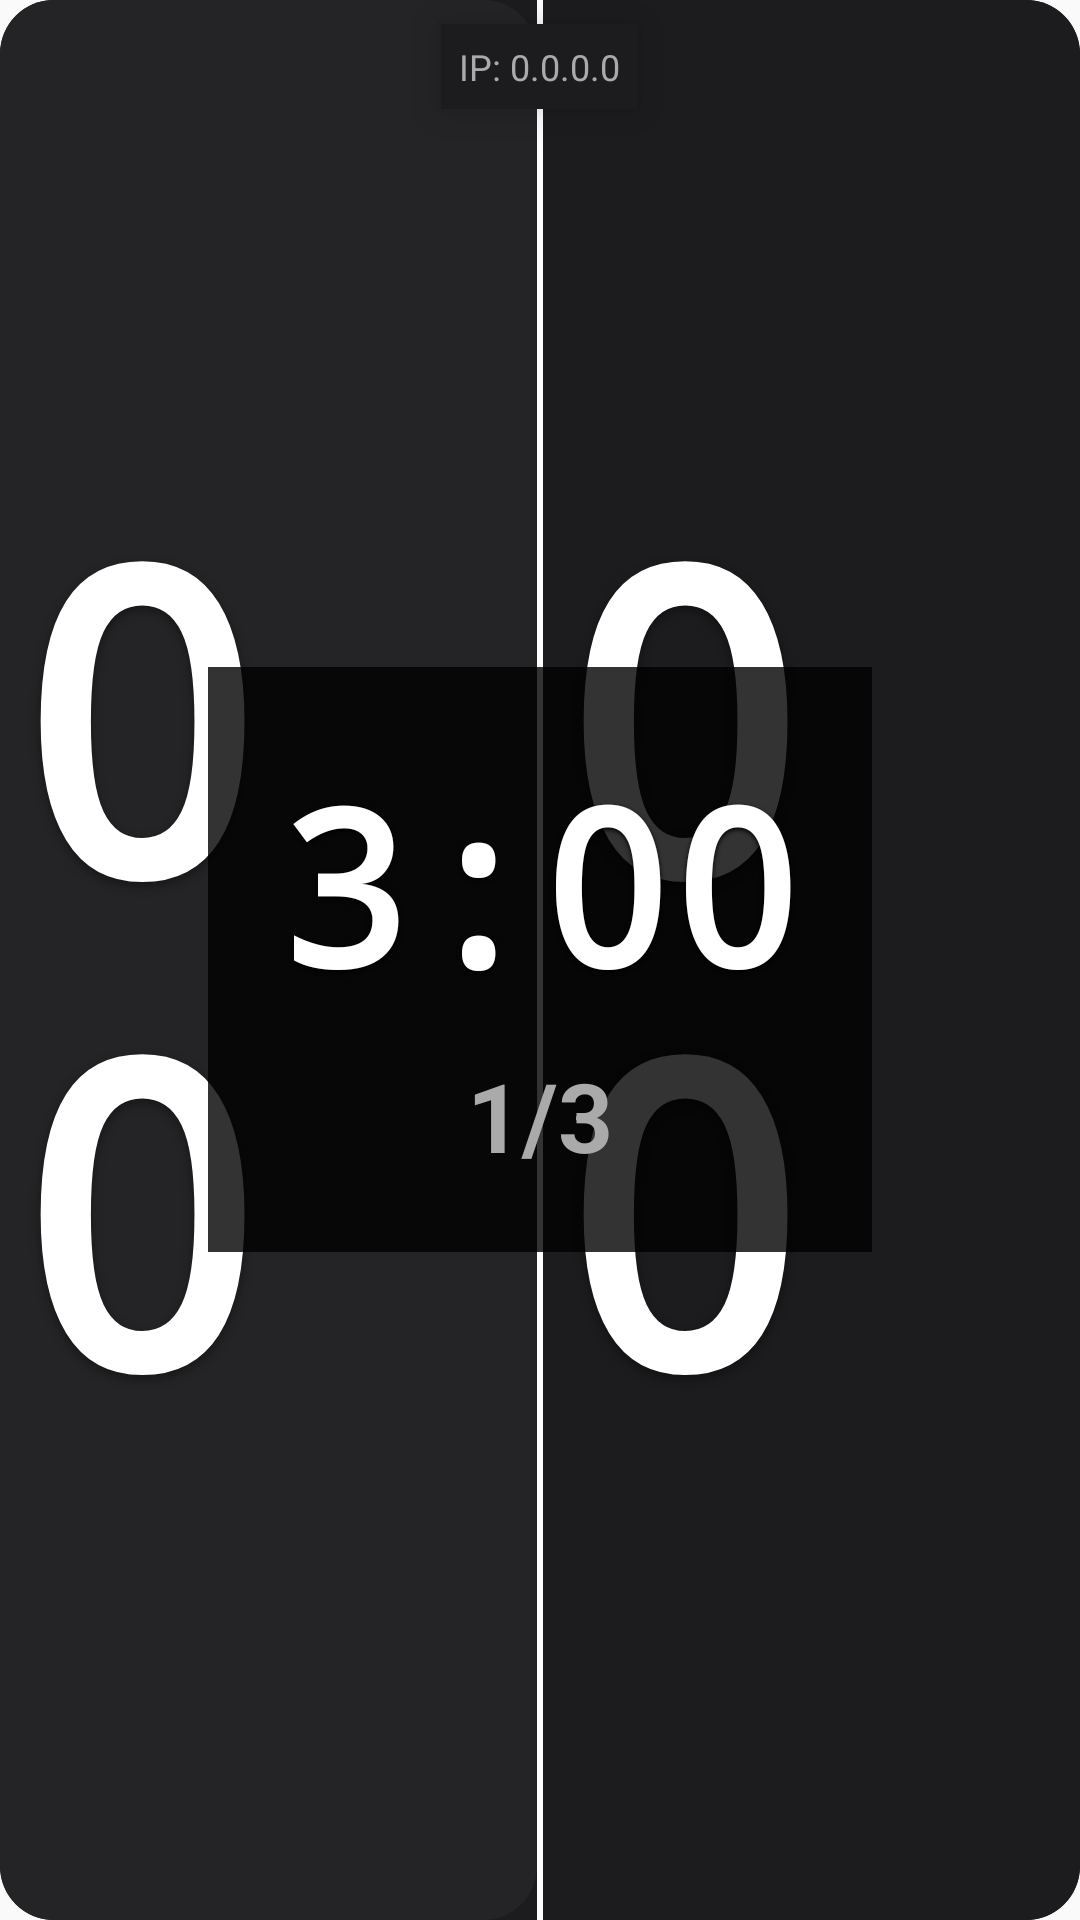

The Android layout XML behind this screen, and the referenced resources:
<!-- AndroidManifest.xml: application theme Theme.AppCompat.DayNight.NoActionBar -->
<!-- res/layout/activity_marcador_florete.xml -->
<?xml version="1.0" encoding="utf-8"?>
<FrameLayout xmlns:android="http://schemas.android.com/apk/res/android"
    android:background="@drawable/panel_surface"
    android:layout_width="match_parent"
    android:layout_height="match_parent">

    <LinearLayout
        android:layout_width="match_parent"
        android:layout_height="match_parent"
        android:orientation="horizontal">


        <FrameLayout
            android:id="@+id/layoutLeft"
            android:layout_width="0dp"
            android:layout_height="match_parent"
            android:layout_weight="1"
            android:background="@drawable/panel_surface_alt">

            <TextView
                android:id="@+id/scoreLeft"
                android:layout_width="wrap_content"
                android:layout_height="wrap_content"
                android:layout_gravity="center"
                android:fontFamily="monospace"
                android:text="00"
                android:textColor="@android:color/white"
                android:textSize="140sp"
                android:textStyle="bold"
                android:letterSpacing="0.05"
                android:shadowColor="#66000000"
                android:shadowDx="0"
                android:shadowDy="4"
                android:shadowRadius="8"/>

            <LinearLayout
                android:id="@+id/cardsLeft"
                android:layout_width="wrap_content"
                android:layout_height="wrap_content"
                android:layout_gravity="bottom|end"
                android:layout_margin="24dp"
                android:orientation="horizontal">

                <View
                    android:id="@+id/cardLeftYellow"
                    android:layout_width="48dp"
                    android:layout_height="72dp"
                    android:layout_marginEnd="16dp"
                    android:background="@color/yellow"
                    android:visibility="gone" />

                <FrameLayout
                    android:id="@+id/cardLeftYellowPContainer"
                    android:layout_width="48dp"
                    android:layout_height="72dp"
                    android:layout_marginEnd="16dp"
                    android:visibility="gone">

                    <View
                        android:id="@+id/cardLeftYellowP"
                        android:layout_width="match_parent"
                        android:layout_height="match_parent"
                        android:background="@color/yellow"/>

                    <TextView
                        android:layout_width="wrap_content"
                        android:layout_height="wrap_content"
                        android:layout_gravity="center"
                        android:text="P"
                        android:textColor="@android:color/black"
                        android:textSize="36sp"
                        android:textStyle="bold"/>
                </FrameLayout>

                <View
                    android:id="@+id/cardLeftRed"
                    android:layout_width="48dp"
                    android:layout_height="72dp"
                    android:layout_marginEnd="16dp"
                    android:background="@color/red"
                    android:visibility="gone" />

                <FrameLayout
                    android:id="@+id/cardLeftRedPContainer"
                    android:layout_width="48dp"
                    android:layout_height="72dp"
                    android:visibility="gone">

                    <View
                        android:id="@+id/cardLeftRedP"
                        android:layout_width="match_parent"
                        android:layout_height="match_parent"
                        android:background="@color/red"/>

                    <TextView
                        android:layout_width="wrap_content"
                        android:layout_height="wrap_content"
                        android:layout_gravity="center"
                        android:text="P"
                        android:textColor="@android:color/black"
                        android:textSize="36sp"
                        android:textStyle="bold"/>
                </FrameLayout>
            </LinearLayout>

        </FrameLayout>


        <View
            android:layout_width="2dp"
            android:layout_height="match_parent"
            android:background="@android:color/white" />


        <FrameLayout
            android:id="@+id/layoutRight"
            android:layout_width="0dp"
            android:layout_weight="1"
            android:layout_height="match_parent"
            android:background="@drawable/panel_surface">

            <TextView
                android:id="@+id/scoreRight"
                android:text="00"
                android:textColor="@android:color/white"
                android:fontFamily="monospace"
                android:layout_gravity="center"
                android:layout_width="wrap_content"
                android:layout_height="wrap_content"
                android:textSize="140sp"
                android:textStyle="bold"
                android:letterSpacing="0.05"
                android:shadowColor="#66000000"
                android:shadowDx="0"
                android:shadowDy="4"
                android:shadowRadius="8"/>

            <LinearLayout
                android:id="@+id/cardsRight"
                android:orientation="horizontal"
                android:layout_gravity="bottom|start"
                android:layout_margin="24dp"
                android:layout_width="wrap_content"
                android:layout_height="wrap_content">

                <View
                    android:id="@+id/cardRightYellow"
                    android:visibility="gone"
                    android:background="@color/yellow"
                    android:layout_width="48dp"
                    android:layout_height="72dp"
                    android:layout_marginEnd="16dp"/>

                <FrameLayout
                    android:id="@+id/cardRightYellowPContainer"
                    android:layout_width="48dp"
                    android:layout_height="72dp"
                    android:layout_marginEnd="16dp"
                    android:visibility="gone">

                    <View
                        android:id="@+id/cardRightYellowP"
                        android:layout_width="match_parent"
                        android:layout_height="match_parent"
                        android:background="@color/yellow"/>

                    <TextView
                        android:layout_width="wrap_content"
                        android:layout_height="wrap_content"
                        android:layout_gravity="center"
                        android:text="P"
                        android:textColor="@android:color/black"
                        android:textSize="36sp"
                        android:textStyle="bold"/>
                </FrameLayout>

                <View
                    android:id="@+id/cardRightRed"
                    android:layout_width="48dp"
                    android:layout_height="72dp"
                    android:layout_marginEnd="16dp"
                    android:background="@color/red"
                    android:visibility="gone" />

                <FrameLayout
                    android:id="@+id/cardRightRedPContainer"
                    android:layout_width="48dp"
                    android:layout_height="72dp"
                    android:visibility="gone">

                    <View
                        android:id="@+id/cardRightRedP"
                        android:layout_width="match_parent"
                        android:layout_height="match_parent"
                        android:background="@color/red"/>

                    <TextView
                        android:layout_width="wrap_content"
                        android:layout_height="wrap_content"
                        android:layout_gravity="center"
                        android:text="P"
                        android:textColor="@android:color/black"
                        android:textSize="36sp"
                        android:textStyle="bold"/>
                </FrameLayout>
            </LinearLayout>
        </FrameLayout>

    </LinearLayout>

    <LinearLayout
        android:orientation="vertical"
        android:gravity="center"
        android:layout_gravity="center"
        android:background="#CC000000"
        android:padding="24dp"
        android:layout_width="wrap_content"
        android:layout_height="wrap_content">

        <TextView
            android:id="@+id/timerText"
            android:text="3:00"
            android:textColor="@android:color/white"
            android:textSize="72sp"
            android:fontFamily="monospace"
            android:textStyle="bold"
            android:gravity="center"
            android:layout_width="wrap_content"
            android:layout_height="wrap_content"
            android:shadowColor="#000000"
            android:shadowDx="0"
            android:shadowDy="2"
            android:shadowRadius="4"/>

        <TextView
            android:id="@+id/roundText"
            android:text="1/3"
            android:textColor="@color/text_secondary"
            android:textSize="32sp"
            android:textStyle="bold"
            android:layout_marginTop="8dp"
            android:gravity="center"
            android:layout_width="wrap_content"
            android:layout_height="wrap_content"/>

    </LinearLayout>


    <FrameLayout
        android:id="@+id/priorityLight"
        android:layout_width="120dp"
        android:layout_height="120dp"
        android:layout_gravity="center|bottom"
        android:layout_marginBottom="80dp"
        android:visibility="gone">

        <View
            android:id="@+id/priorityCircle"
            android:layout_width="match_parent"
            android:layout_height="match_parent"
            android:background="@drawable/priority_circle"/>

    </FrameLayout>


    <TextView
        android:id="@+id/txtIp"
        android:layout_width="wrap_content"
        android:layout_height="wrap_content"
        android:layout_gravity="top|center_horizontal"
        android:layout_marginTop="8dp"
        android:background="@color/surface_1"
        android:padding="6dp"
        android:text="IP: 0.0.0.0"
        android:textColor="@color/text_secondary"
        android:textSize="12sp"
        android:elevation="10dp"
        android:clickable="true"
        android:focusable="true"/>


    <include layout="@layout/overlay_rest"/>

</FrameLayout>
<!-- res/layout/overlay_rest.xml (included above) -->
<FrameLayout xmlns:android="http://schemas.android.com/apk/res/android"
    android:id="@+id/restOverlay"
    android:layout_width="match_parent"
    android:layout_height="match_parent"
    android:background="#CC000000"
    android:visibility="gone">

    <LinearLayout
        android:layout_gravity="center"
        android:orientation="vertical"
        android:gravity="center"
        android:layout_width="wrap_content"
        android:layout_height="wrap_content">

        <TextView
            android:text="MINUTO DE DESCANSO"
            android:textColor="@color/orange"
            android:textSize="28sp"
            android:textStyle="bold"
            android:layout_marginBottom="16dp"
            android:gravity="center"
            android:layout_width="wrap_content"
            android:layout_height="wrap_content"/>

        <TextView
            android:id="@+id/restTimerText"
            android:text="1:00"
            android:textColor="@android:color/white"
            android:textSize="72sp"
            android:fontFamily="monospace"
            android:gravity="center"
            android:layout_width="wrap_content"
            android:layout_height="wrap_content"/>

        <TextView
            android:id="@+id/restPausedText"
            android:text="PAUSADO"
            android:textColor="@color/yellow"
            android:textSize="20sp"
            android:textStyle="bold"
            android:layout_marginTop="12dp"
            android:visibility="gone"
            android:gravity="center"
            android:layout_width="wrap_content"
            android:layout_height="wrap_content"/>

    </LinearLayout>
</FrameLayout>
<!-- resources referenced by this layout -->
<resources>
  <color name="orange">#E67E22</color>
  <color name="red">#E74C3C</color>
  <color name="surface_1">#1C1C1E</color>
  <color name="text_secondary">#AAAAAA</color>
  <color name="yellow">#F1C40F</color>
  <!-- drawable panel_surface (drawable) -->
  <shape xmlns:android="http://schemas.android.com/apk/res/android">
      <solid android:color="@color/surface_1"/>
      <corners android:radius="18dp"/>
  </shape>
  <!-- drawable panel_surface_alt (drawable) -->
  <shape xmlns:android="http://schemas.android.com/apk/res/android">
      <solid android:color="@color/surface_2"/>
      <corners android:radius="18dp"/>
  </shape>
  <!-- drawable priority_circle (drawable) -->
  <?xml version="1.0" encoding="utf-8"?>
  <shape xmlns:android="http://schemas.android.com/apk/res/android"
      android:shape="oval">
      <solid android:color="@color/green"/>
      <stroke
          android:width="4dp"
          android:color="@android:color/white"/>
  </shape>
  <color name="surface_2">#242426</color>
  <color name="green">#27AE60</color>
</resources>
